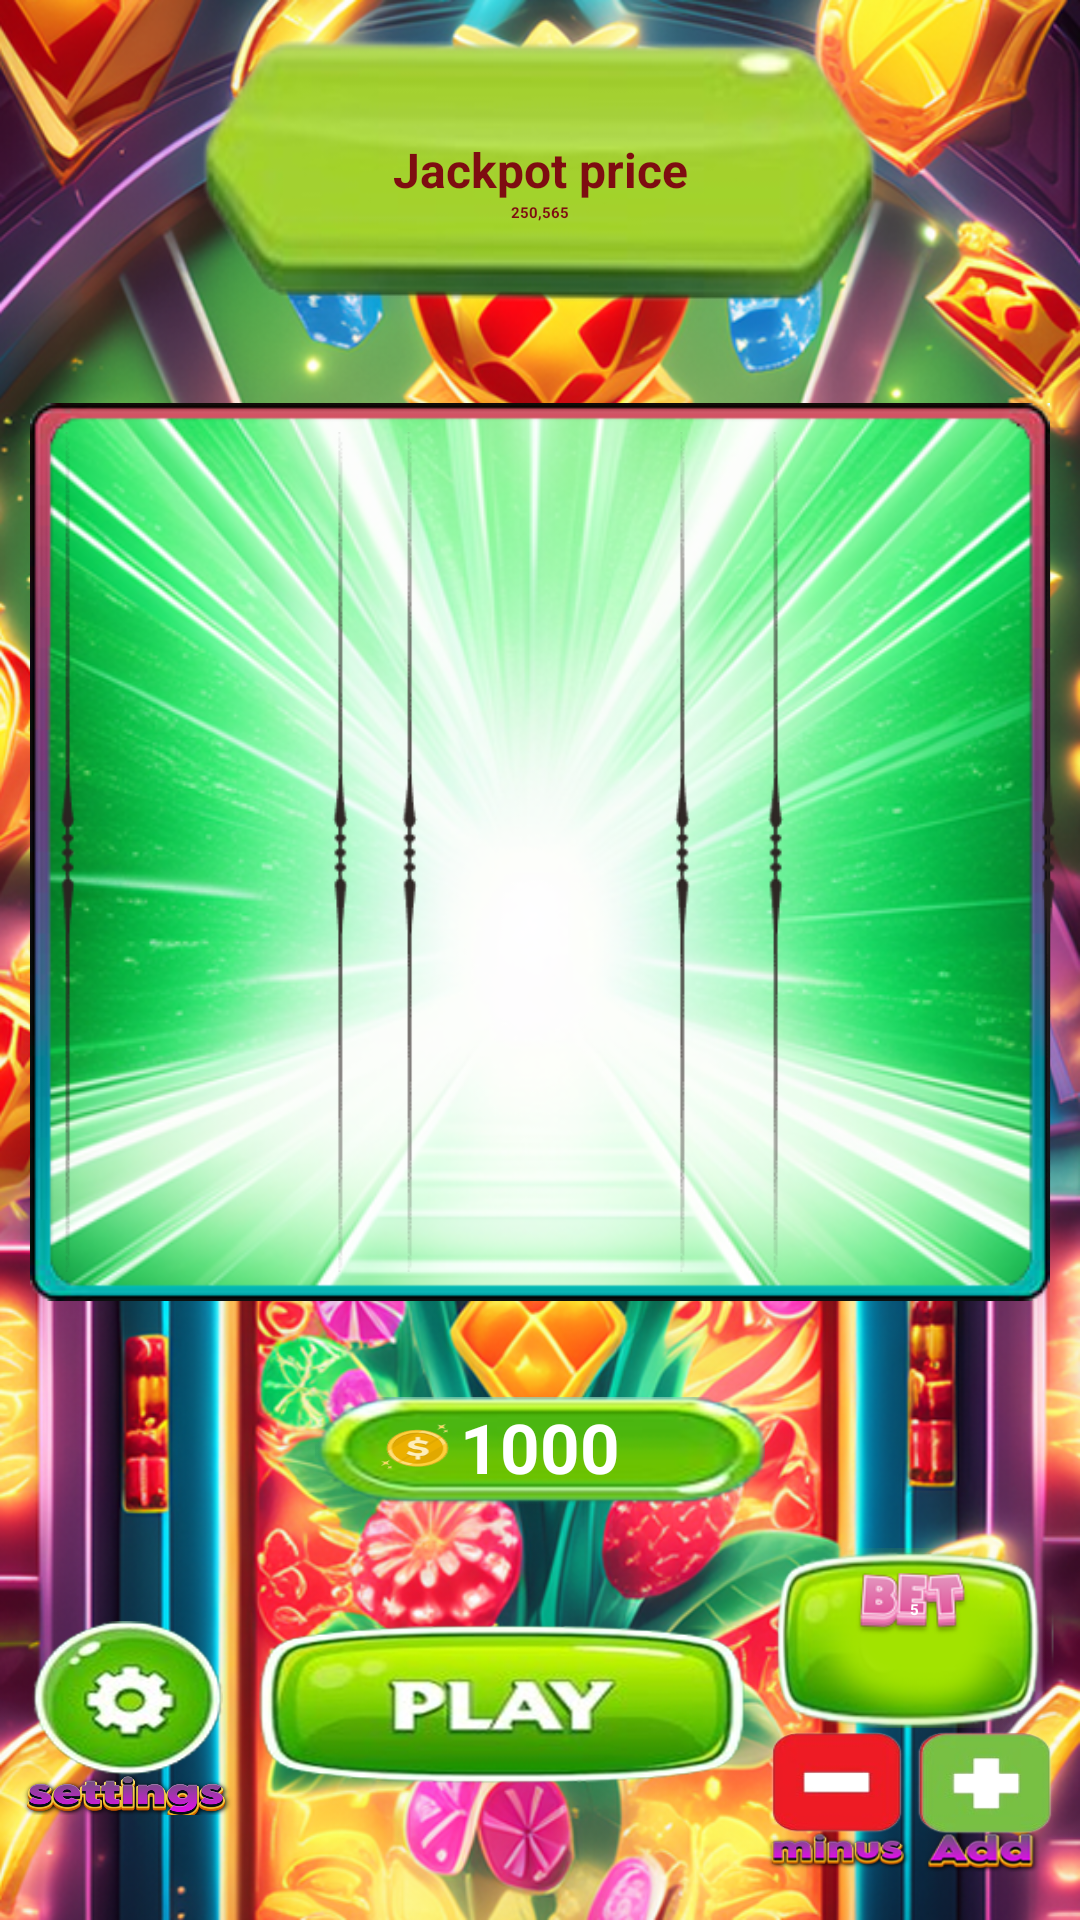

The Android layout XML behind this screen, and the referenced resources:
<!-- AndroidManifest.xml: application theme Theme.M7FunSlots -->
<!-- res/layout/activity_slot_game.xml -->
<?xml version="1.0" encoding="utf-8"?>
<androidx.constraintlayout.widget.ConstraintLayout xmlns:android="http://schemas.android.com/apk/res/android"
    xmlns:app="http://schemas.android.com/apk/res-auto"
    xmlns:tools="http://schemas.android.com/tools"
    android:layout_width="match_parent"
    android:layout_height="match_parent"
    android:background="@drawable/background"
    tools:context=".ui.SlotGame">

    <LinearLayout
        android:id="@+id/jackpott"
        android:layout_width="350dp"
        android:layout_height="100dp"
        android:layout_centerHorizontal="true"
        android:background="@drawable/ew"
        android:layout_margin="10dp"
        android:gravity="center"
        android:orientation="vertical"
        app:layout_constraintEnd_toEndOf="parent"
        app:layout_constraintStart_toStartOf="parent"
        app:layout_constraintTop_toTopOf="parent">

        <TextView
            android:id="@+id/energyBAllTitle"
            android:layout_width="match_parent"
            android:layout_height="wrap_content"
            android:text="Jackpot price"
            android:textAlignment="center"
            android:textColor="#7E0D11"
            android:textSize="16dp"
            android:textStyle="bold" />

        <TextView
            android:id="@+id/energyBall"
            android:layout_width="match_parent"
            android:layout_height="wrap_content"
            android:text="250,565"
            android:textAlignment="center"
            android:textColor="#7E0D11"
            android:textSize="@dimen/text_jackpot"
            android:textStyle="bold" />


    </LinearLayout>


    <include
        layout="@layout/info"
        android:layout_width="match_parent"
        android:layout_height="wrap_content"
        android:layout_marginTop="14dp"
        android:layout_marginBottom="5dp"
        app:layout_constraintBottom_toTopOf="@+id/include2"
        app:layout_constraintEnd_toEndOf="parent"
        app:layout_constraintStart_toStartOf="parent"
        app:layout_constraintTop_toBottomOf="@+id/jackpott" />


    <include
        android:id="@+id/include2"
        layout="@layout/spin_container"
        android:layout_width="match_parent"
        android:layout_height="wrap_content"
        app:layout_constraintBottom_toTopOf="@+id/linearLayout"
        app:layout_constraintEnd_toEndOf="parent"
        app:layout_constraintStart_toStartOf="parent" />

    <LinearLayout
        android:id="@+id/linearLayout"
        android:layout_width="150dp"
        android:layout_height="45dp"
        android:layout_gravity="center"
        android:background="@drawable/coinss"
        app:layout_constraintBottom_toTopOf="@+id/include"
        app:layout_constraintEnd_toEndOf="parent"
        app:layout_constraintStart_toStartOf="parent">

        <TextView
            android:id="@+id/energy"
            android:layout_width="match_parent"
            android:layout_height="wrap_content"
            android:layout_marginTop="7dp"
            android:text="@string/starting_energy"
            android:textAlignment="center"
            android:textColor="@android:color/white"
            android:textSize="23sp"
            android:textStyle="bold" />

    </LinearLayout>


    <include
        android:id="@+id/include"
        layout="@layout/bottom_bar"
        android:layout_width="match_parent"
        android:layout_height="wrap_content"
        android:layout_margin="5dp"
        android:layout_marginBottom="4dp"
        app:layout_constraintBottom_toBottomOf="parent"
        app:layout_constraintEnd_toEndOf="parent"
        app:layout_constraintHorizontal_bias="0.444"
        app:layout_constraintStart_toStartOf="parent" />

</androidx.constraintlayout.widget.ConstraintLayout>
<!-- res/layout/info.xml (included above) -->
<?xml version="1.0" encoding="utf-8"?>
<androidx.constraintlayout.widget.ConstraintLayout xmlns:android="http://schemas.android.com/apk/res/android"
    android:layout_width="match_parent"
    android:layout_height="match_parent">

    <RelativeLayout
        android:id="@+id/layoutCombi"
        android:layout_width="250dp"
        android:layout_height="200dp"
        android:layout_centerHorizontal="true"
        android:background="@drawable/wj">
    </RelativeLayout>

</androidx.constraintlayout.widget.ConstraintLayout>
<!-- res/layout/spin_container.xml (included above) -->
<?xml version="1.0" encoding="utf-8"?>
<androidx.constraintlayout.widget.ConstraintLayout xmlns:android="http://schemas.android.com/apk/res/android"
    android:layout_width="match_parent"
    android:layout_height="match_parent"
    xmlns:app="http://schemas.android.com/apk/res-auto">

    <ImageView
        android:id="@+id/imageView6"
        android:layout_width="340dp"
        android:layout_height="wrap_content"
        app:layout_constraintBottom_toBottomOf="parent"
        app:layout_constraintEnd_toEndOf="parent"
        app:layout_constraintStart_toStartOf="parent"
        app:layout_constraintTop_toTopOf="parent"
        android:src="@drawable/br3"
        android:contentDescription="Spin Container" />

    <include
        android:id="@+id/include3"
        layout="@layout/spinners"
        android:layout_width="wrap_content"
        android:layout_height="wrap_content"
        app:layout_constraintBottom_toBottomOf="parent"
        app:layout_constraintEnd_toEndOf="parent"
        app:layout_constraintStart_toStartOf="parent"
        app:layout_constraintTop_toTopOf="parent" />

    <ImageView
        android:id="@+id/imageView"
        android:layout_width="wrap_content"
        android:layout_height="wrap_content"
        android:src="@drawable/right_arrow_svgrepo_com"
        app:layout_constraintBottom_toBottomOf="parent"
        app:layout_constraintEnd_toEndOf="parent"
        app:layout_constraintHorizontal_bias="0.0"
        app:layout_constraintStart_toStartOf="parent"
        app:layout_constraintTop_toTopOf="parent"
        android:contentDescription="@string/spin_marker" />

</androidx.constraintlayout.widget.ConstraintLayout>
<!-- res/layout/bottom_bar.xml (included above) -->
<?xml version="1.0" encoding="utf-8"?>
<androidx.constraintlayout.widget.ConstraintLayout xmlns:android="http://schemas.android.com/apk/res/android"
    android:layout_width="match_parent"
    android:layout_height="match_parent"
    xmlns:app="http://schemas.android.com/apk/res-auto">

    <LinearLayout
        android:id="@+id/linearLayout2"
        android:layout_width="wrap_content"
        android:layout_height="wrap_content"
        android:orientation="vertical"
        app:layout_constraintBottom_toBottomOf="parent"
        app:layout_constraintEnd_toEndOf="parent"
        app:layout_constraintTop_toTopOf="parent">

        <RelativeLayout
            android:layout_width="wrap_content"
            android:layout_height="wrap_content">

            <ImageView
                android:layout_width="100dp"
                android:layout_height="60dp"
                android:background="@drawable/bet"
                android:contentDescription="@string/amount_to_bet" />

            <TextView
                android:id="@+id/bet"
                android:layout_width="wrap_content"
                android:layout_height="wrap_content"
                android:layout_centerHorizontal="true"
                android:layout_marginTop="17dp"
                android:text="@string/default_bet"
                android:textColor="@android:color/white"
                android:textSize="@dimen/text_jackpot"
                android:textStyle="bold" />

            <androidx.constraintlayout.widget.Guideline
                android:layout_width="wrap_content"
                android:layout_height="wrap_content"
                android:orientation="vertical"
                app:layout_constraintGuide_percent="0.5" />

        </RelativeLayout>

        <LinearLayout
            android:layout_width="match_parent"
            android:layout_height="match_parent"
            android:layout_marginEnd="2dp"
            android:orientation="horizontal">


            <ImageButton
                android:id="@+id/minusButton"
                android:layout_width="60dp"
                android:layout_height="48dp"
                android:layout_weight="1"
                android:background="@drawable/minus1"
                android:contentDescription="@string/decrease_bet" />

            <ImageButton
                android:id="@+id/plusButton"
                android:layout_width="60dp"
                android:layout_height="48dp"
                android:layout_weight="1"
                android:background="@drawable/add1"
                android:contentDescription="@string/increase_bet" />



        </LinearLayout>


    </LinearLayout>


    <LinearLayout
        android:id="@+id/layoutw"
        android:layout_width="180dp"
        android:layout_height="130dp"
        android:background="@drawable/play"
        android:gravity="center"
        android:orientation="vertical"
        app:layout_constraintBottom_toBottomOf="parent"
        app:layout_constraintEnd_toStartOf="@+id/linearLayout2"
        app:layout_constraintHorizontal_bias="0.6"
        app:layout_constraintStart_toEndOf="@+id/settingLinear"
        app:layout_constraintTop_toTopOf="parent">


        <ImageButton
            android:id="@+id/spinButton"
            android:layout_width="150dp"
            android:layout_height="48dp"
            android:layout_marginLeft="10dp"
            android:layout_marginRight="10dp"
            android:background="@android:color/transparent"
            android:contentDescription="@string/spin_wheel" />


    </LinearLayout>

    <LinearLayout
        android:id="@+id/settingLinear"
        android:layout_width="wrap_content"
        android:layout_height="wrap_content"
        android:gravity="center"
        android:orientation="vertical"
        app:layout_constraintBottom_toBottomOf="parent"
        app:layout_constraintStart_toStartOf="parent"
        app:layout_constraintTop_toTopOf="parent"
        >


        <ImageView
            android:id="@+id/settings"
            android:layout_width="75dp"
            android:layout_height="70dp"
            android:background="@drawable/sett"
            android:contentDescription="@string/settings_ui" />

    </LinearLayout>

</androidx.constraintlayout.widget.ConstraintLayout>
<!-- res/layout/spinners.xml (included above) -->
<?xml version="1.0" encoding="utf-8"?>
<androidx.constraintlayout.widget.ConstraintLayout xmlns:android="http://schemas.android.com/apk/res/android"
    android:layout_width="match_parent"
    android:layout_height="match_parent"
    xmlns:app="http://schemas.android.com/apk/res-auto">

    <LinearLayout
        android:layout_width="wrap_content"
        android:layout_height="wrap_content"
        android:orientation="horizontal"
        android:gravity="center"
        app:layout_constraintBottom_toBottomOf="parent"
        app:layout_constraintEnd_toEndOf="parent"
        app:layout_constraintStart_toStartOf="parent"
        app:layout_constraintTop_toTopOf="parent">

        <FrameLayout
            android:id="@+id/frameLayout1"
            android:layout_width="96dp"
            android:layout_height="280dp"
            android:layout_marginStart="20dp"
            app:layout_constraintBottom_toBottomOf="parent"
            app:layout_constraintStart_toStartOf="parent"
            app:layout_constraintTop_toTopOf="parent">

            <androidx.recyclerview.widget.RecyclerView
                android:id="@+id/spinner1"
                android:layout_width="match_parent"
                android:layout_height="match_parent"
                android:background="@drawable/spinner"
                android:scrollbars="none" />

            
            <View
                android:layout_width="match_parent"
                android:layout_height="match_parent"
                android:background="@android:color/transparent"
                android:clickable="true" />

        </FrameLayout>

        

        <FrameLayout
            android:id="@+id/frameLayout2"
            android:layout_width="96dp"
            android:layout_height="280dp"
            android:layout_marginEnd="8dp"
            android:layout_marginStart="18dp"
            app:layout_constraintBottom_toBottomOf="parent"
            app:layout_constraintStart_toEndOf="@+id/frameLayout1"
            app:layout_constraintTop_toTopOf="parent">

            <androidx.recyclerview.widget.RecyclerView
                android:id="@+id/spinner2"
                android:layout_width="match_parent"
                android:layout_height="match_parent"
                android:background="@drawable/spinner"
                android:scrollbars="none" />

            
            <View
                android:layout_width="match_parent"
                android:layout_height="match_parent"
                android:background="@android:color/transparent"
                android:clickable="true" />

        </FrameLayout>

        

        <FrameLayout
            android:id="@+id/frameLayout3"
            android:layout_width="96dp"
            android:layout_height="280dp"
            android:layout_marginEnd="8dp"
            android:layout_marginStart="18dp"
            app:layout_constraintBottom_toBottomOf="parent"
            app:layout_constraintStart_toEndOf="@+id/frameLayout2"
            app:layout_constraintTop_toTopOf="parent">

            <androidx.recyclerview.widget.RecyclerView
                android:id="@+id/spinner3"
                android:layout_width="match_parent"
                android:layout_height="match_parent"
                android:background="@drawable/spinner"
                android:scrollbars="none" />

            
            <View
                android:layout_width="match_parent"
                android:layout_height="match_parent"
                android:background="@android:color/transparent"
                android:clickable="true" />

        </FrameLayout>

    </LinearLayout>

</androidx.constraintlayout.widget.ConstraintLayout>
<!-- resources referenced by this layout -->
<resources>
  <!-- drawable add1: webp bitmap (drawable, 13008 bytes) -->
  <!-- drawable background: webp bitmap (drawable, 791034 bytes) -->
  <!-- drawable bet: webp bitmap (drawable, 20844 bytes) -->
  <!-- drawable br3: webp bitmap (drawable, 141596 bytes) -->
  <!-- drawable coinss: webp bitmap (drawable, 32328 bytes) -->
  <!-- drawable ew: webp bitmap (drawable, 16228 bytes) -->
  <!-- drawable minus1: webp bitmap (drawable, 11792 bytes) -->
  <!-- drawable play: webp bitmap (drawable, 68122 bytes) -->
  <!-- drawable sett: webp bitmap (drawable, 155832 bytes) -->
  <!-- drawable spinner: webp bitmap (drawable, 1754 bytes) -->
  <!-- drawable wj: webp bitmap (drawable, 105750 bytes) -->
  <string name="amount_to_bet">Amount to Bet</string>
  <string name="decrease_bet">Decrease Bet</string>
  <string name="default_bet">5</string>
  <string name="increase_bet">Increase Bet</string>
  <string name="settings_ui">Settings UI</string>
  <string name="spin_marker">Spin Marker</string>
  <string name="spin_wheel">Spin Wheel</string>
  <string name="starting_energy">1000</string>
  <style name="Theme.M7FunSlots" parent="Theme.MaterialComponents.DayNight.DarkActionBar">
          
          <item name="android:windowDisablePreview">true</item>
          
          <item name="android:statusBarColor">?attr/colorPrimaryVariant</item>
          
      </style>
</resources>
